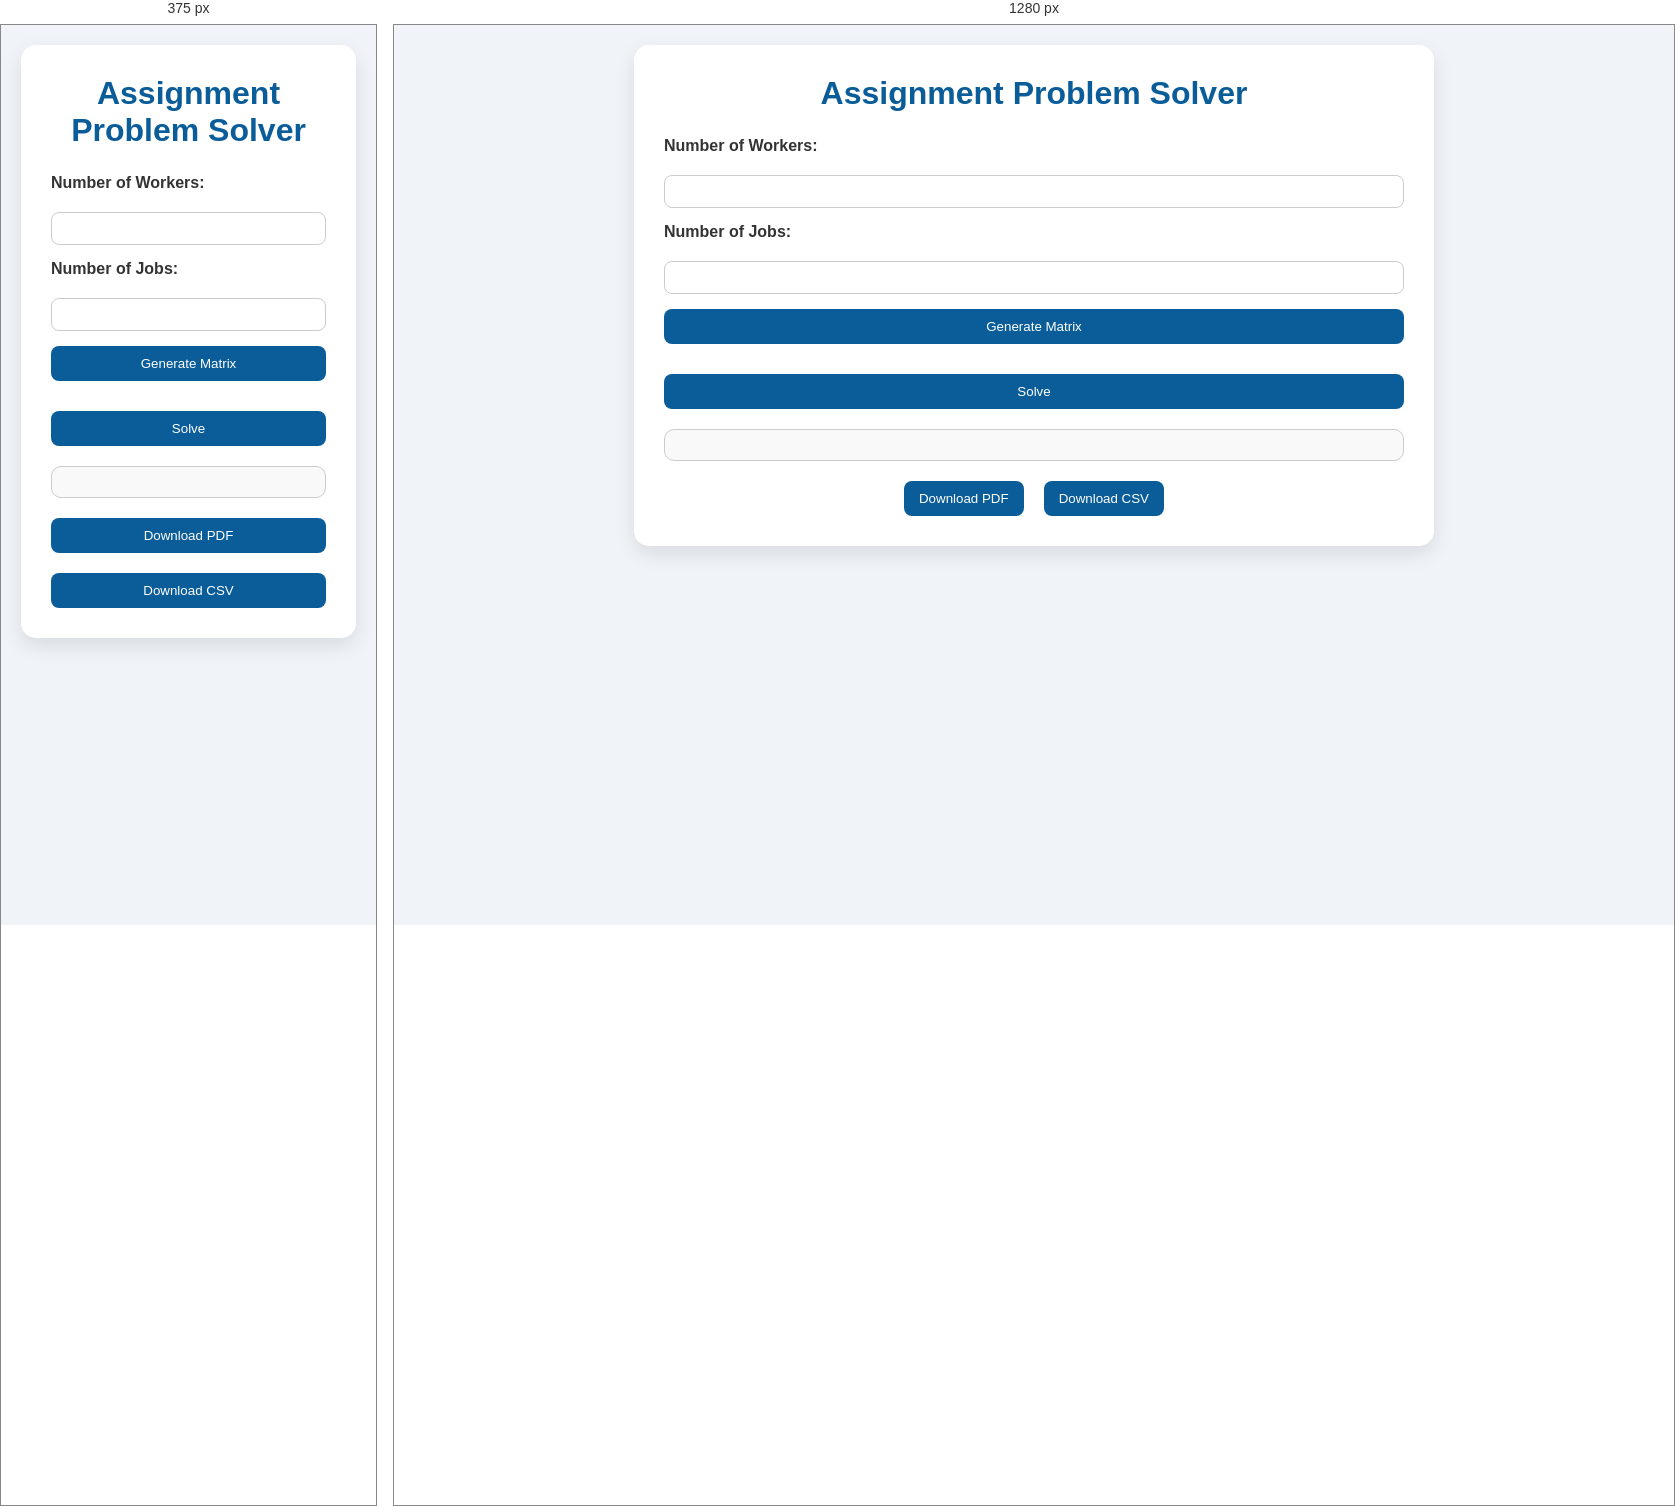
Rendered at 375 px and 1280 px, left to right.

<!-- file: index.html -->
<!DOCTYPE html>
<html lang="en">
<head>
  <meta charset="UTF-8" />
  <meta name="viewport" content="width=device-width, initial-scale=1.0"/>
  <title>Assignment Problem Solver</title>
  <link rel="stylesheet" href="style.css"/>
</head>
<body>
  <div class="container">
    <h1>Assignment Problem Solver</h1>
    <form id="matrix-form">
      <label for="workers">Number of Workers:</label>
      <input type="number" id="workers" min="1" required>

      <label for="jobs">Number of Jobs:</label>
      <input type="number" id="jobs" min="1" required>

      <button type="button" onclick="generateMatrix()">Generate Matrix</button>
      <div id="matrix-inputs"></div>
      <button type="submit">Solve</button>
    </form>

    <pre id="result"></pre>
    <div id="conclusion" style="display:none;">This result shows the optimal way to assign workers to jobs while minimizing the total cost. It is a practical use of optimization techniques to improve efficiency and resource use.</div>
    <div id="download-btns">
      <button onclick="downloadPDF()">Download PDF</button>
      <button onclick="downloadCSV()">Download CSV</button>
    </div>
  </div>

  <script src="https://cdnjs.cloudflare.com/ajax/libs/jspdf/2.5.1/jspdf.umd.min.js"></script>
  <script src="script.js"></script>
</body>
</html>


/* @media block from style.css */
@media (max-width: 600px) {
    #matrix-inputs input {
      width: 60px;
    }
  
    #download-btns {
      flex-direction: column;
      align-items: center;
    }
  
    button {
      width: 100%;
    }
  }